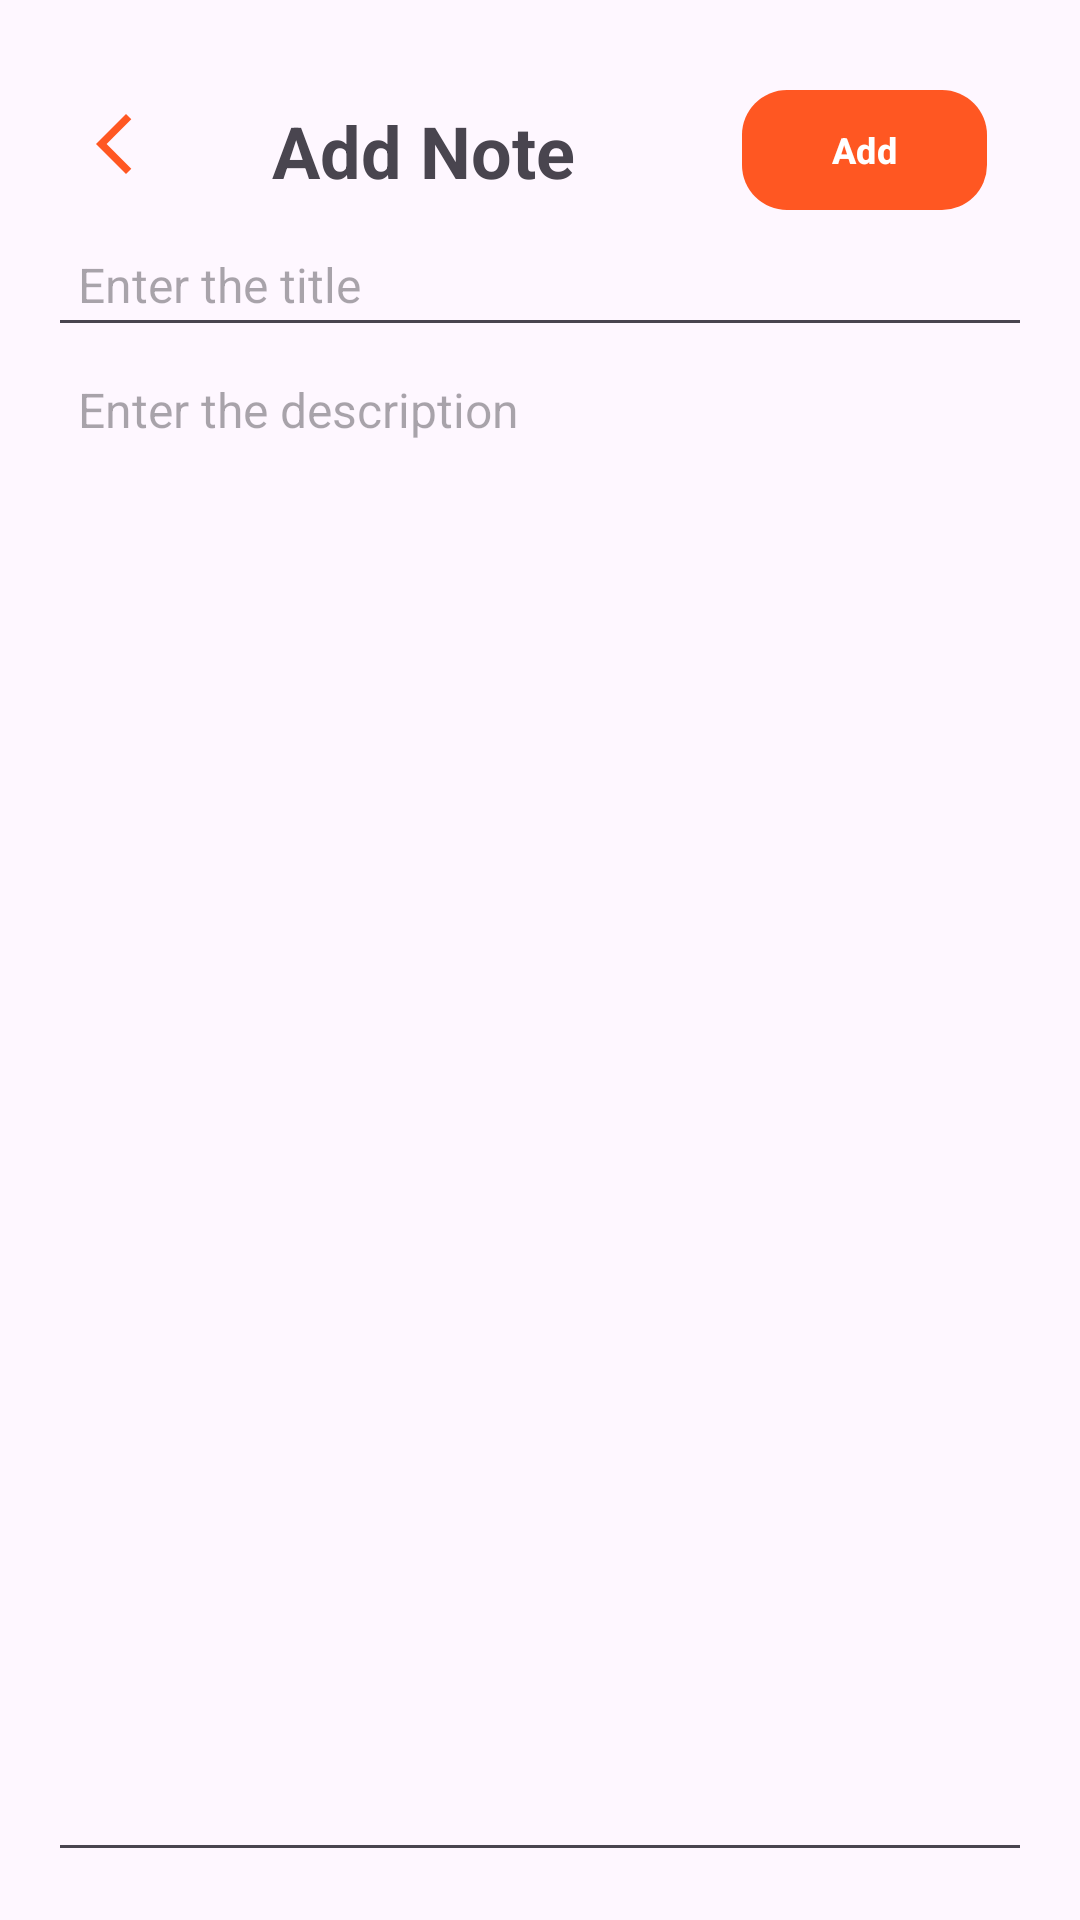

Reconstruct the res/layout file that produces this screen, plus the resources it refers to.
<!-- AndroidManifest.xml: application theme Theme.NoteAppMvvm -->
<!-- res/layout/fragment_add_note.xml -->
<?xml version="1.0" encoding="utf-8"?>
<LinearLayout xmlns:android="http://schemas.android.com/apk/res/android"
    xmlns:app="http://schemas.android.com/apk/res-auto"
    android:id="@+id/main"
    android:layout_width="match_parent"
    android:layout_height="match_parent"
    android:orientation="vertical"
    android:padding="16dp">

    <LinearLayout
        android:layout_width="match_parent"
        android:layout_height="wrap_content"
        android:orientation="horizontal">
        <ImageView
            android:id="@+id/back_button"
            android:layout_width="wrap_content"
            android:layout_height="wrap_content"
            android:layout_marginStart="10dp"
            android:layout_marginTop="20dp"
            android:clickable="true"
            android:onClick="onBackPressed"
            android:src="@drawable/ic_back" />


        <TextView
            android:id="@+id/tv_note_title"
            android:layout_width="wrap_content"
            android:layout_height="wrap_content"
            android:layout_marginTop="15dp"
            android:layout_weight="1"
            android:gravity="center"
            android:text="@string/add_note"
            android:textSize="24sp"
            android:textStyle="bold" />

        <com.google.android.material.button.MaterialButton
            android:id="@+id/btn_add_note"
            android:layout_width="0dp"
            android:layout_height="wrap_content"
            android:layout_marginStart="15dp"
            android:layout_marginTop="10dp"
            android:layout_marginEnd="15dp"
            android:layout_weight="1"
            android:padding="5dp"
            android:text="@string/add"
            android:textSize="12sp"
            android:textStyle="bold"
            app:cornerRadius="15dp"
            app:iconGravity="end"
            app:iconPadding="0dp"
            app:backgroundTint="@color/orange"/>
    </LinearLayout>

    <EditText
        android:id="@+id/etNoteTitle"
        android:layout_width="match_parent"
        android:layout_height="wrap_content"
        android:hint="@string/enter_the_title"
        android:padding="10dp"
        android:textSize="16sp" />

    <EditText
        android:id="@+id/etNoteContent"
        android:layout_width="match_parent"
        android:layout_height="0dp"
        android:layout_weight="1"
        android:gravity="top"
        android:hint="@string/enter_the_description"
        android:inputType="textMultiLine"
        android:padding="10dp"
        android:textSize="16sp" />

</LinearLayout>
<!-- resources referenced by this layout -->
<resources>
  <color name="orange">#FF5722</color>7
  <!-- drawable ic_back (drawable) -->
  <vector xmlns:android="http://schemas.android.com/apk/res/android" android:height="24dp" android:tint="#FF5722" android:viewportHeight="24" android:viewportWidth="24" android:width="24dp">
        
      <path android:fillColor="@android:color/white" android:pathData="M17.77,3.77l-1.77,-1.77l-10,10l10,10l1.77,-1.77l-8.23,-8.23z"/>
      
  </vector>
  <string name="add">Add</string>
  <string name="add_note">Add Note</string>
  <string name="enter_the_description">Enter the description</string>
  <string name="enter_the_title">Enter the title</string>
  <style name="Theme.NoteAppMvvm" parent="Base.Theme.NoteAppMvvm" />
  <style name="Base.Theme.NoteAppMvvm" parent="Theme.Material3.DayNight.NoActionBar">
          
          
      </style>
</resources>
